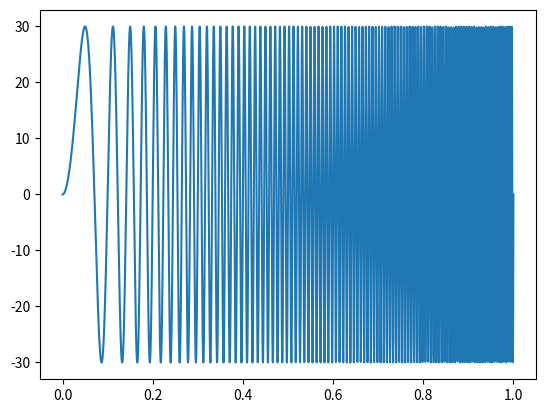

Write Python code to recreate this figure.
import matplotlib.pyplot as plt
import math, numpy


def degTOstep(deg):
    return deg * 200 * 16 / 360


def move_chirp(amplitude, frequency, duration):

    beta = float(frequency) / float(duration)
    a_s = int(degTOstep(amplitude))
    divisions = 5000
    t = numpy.linspace(0, 1, divisions)
    phase = 2 * numpy.pi * (0.5 * beta * t * t)
    disp = [0.0] * divisions
    for i in range(0, divisions):disp[i] = amplitude * math.sin(phase[i])
    plt.plot(t, disp)
    plt.show()

if __name__ == "__main__":

    move_chirp(30, 2000, 10)
